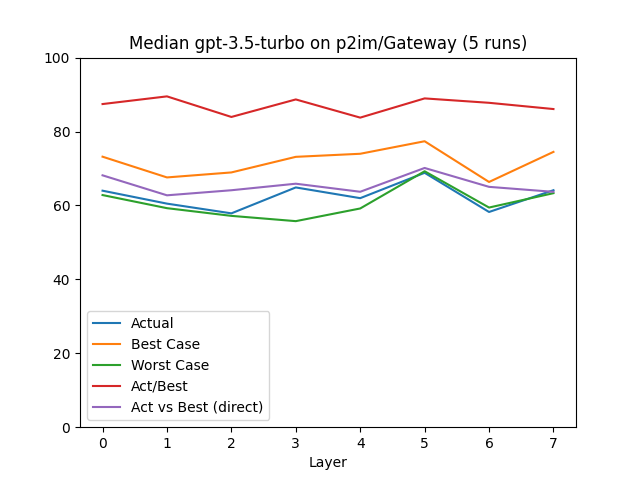

The file beside this chart, header and first rows:
, Layer, Actual, Best Case, Worst Case, Act/Best, Act vs Best (direct), Change, Counted Actual, Counted Best, Counted Worst
0, 0.0, 63.99, 73.19, 62.81, 87.43, 68.15, 63.99, 126.0, 126.0, 126.0
1, 1.0, 60.49, 67.58, 59.26, 89.51, 62.74, -5.47, 64.0, 65.0, 65.0
2, 2.0, 57.86, 68.93, 57.18, 83.94, 64.11, -4.35, 39.0, 39.0, 39.0
3, 3.0, 64.87, 73.15, 55.75, 88.68, 65.88, 12.11, 28.0, 28.0, 28.0
4, 4.0, 61.97, 73.98, 59.18, 83.76, 63.7, -4.47, 9.0, 9.0, 9.0
5, 5.0, 68.83, 77.37, 69.25, 88.96, 70.14, 11.08, 4.0, 4.0, 4.0
6, 6.0, 58.23, 66.35, 59.43, 87.77, 65.03, -15.4, 8.0, 8.0, 8.0
7, 7.0, 64.12, 74.49, 63.32, 86.08, 63.68, 10.12, 16.0, 16.0, 16.0
